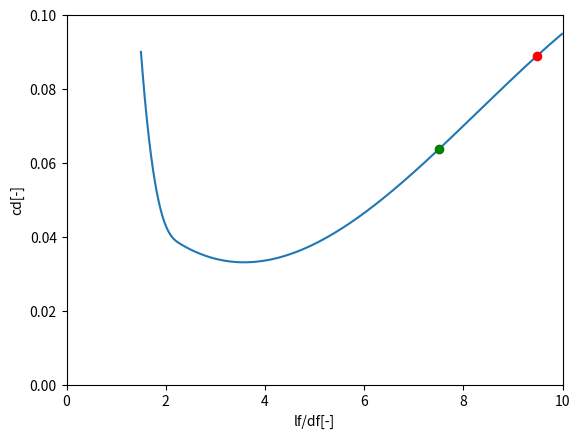

Recreate this plot in Python.
"""
In this file, the aerodynamic effect of using Design option 4 is analysed.
"""

import numpy as np
from scipy import interpolate
from matplotlib import pyplot as plt
#We recreate the Toreenbeek figure 3-12 curve for Cd frontal

Cd_points =  [0.09,0.043,0.038,0.07,0.095] #points on y-axis
ratio_fus = [1.5,2,2.3,8,10]               #ponts on x-axis

cd_graph = interpolate.interp1d(ratio_fus,Cd_points,kind = "cubic") #graph interpolation
ratios = np.arange(ratio_fus[0],ratio_fus[-1],0.01) #interval of ratios

#set the parameters of the aircraft

lf = 37.56 #fuselage length in [m]
df = 3.96  #fuselage maximum diameter in [m]

curr_ratio = lf/df

for i in ratios:
    if abs(curr_ratio-i)<0.01:
        curr_cd = cd_graph(curr_ratio)

new_df = 5 #modified maximum diameter in [m]

new_ratio = lf/new_df

for i in ratios:
    if abs(new_ratio-i)<0.01:
        new_cd = cd_graph(new_ratio)

plt.plot(ratios,cd_graph(ratios),label = "Front Cd")
plt.xlabel("lf/df[-]")
plt.ylabel("cd[-]")
plt.xlim(0,10)
plt.ylim(0,0.1)
plt.plot(curr_ratio,curr_cd,"red",marker = "o",label = "Standard design")
plt.plot(new_ratio,new_cd,"green",marker = "o",label = "Modified Design")
plt.show()

#Compute the drag variation

cd_var = (new_cd-curr_cd)/curr_cd*100 # [%]
print(cd_var)